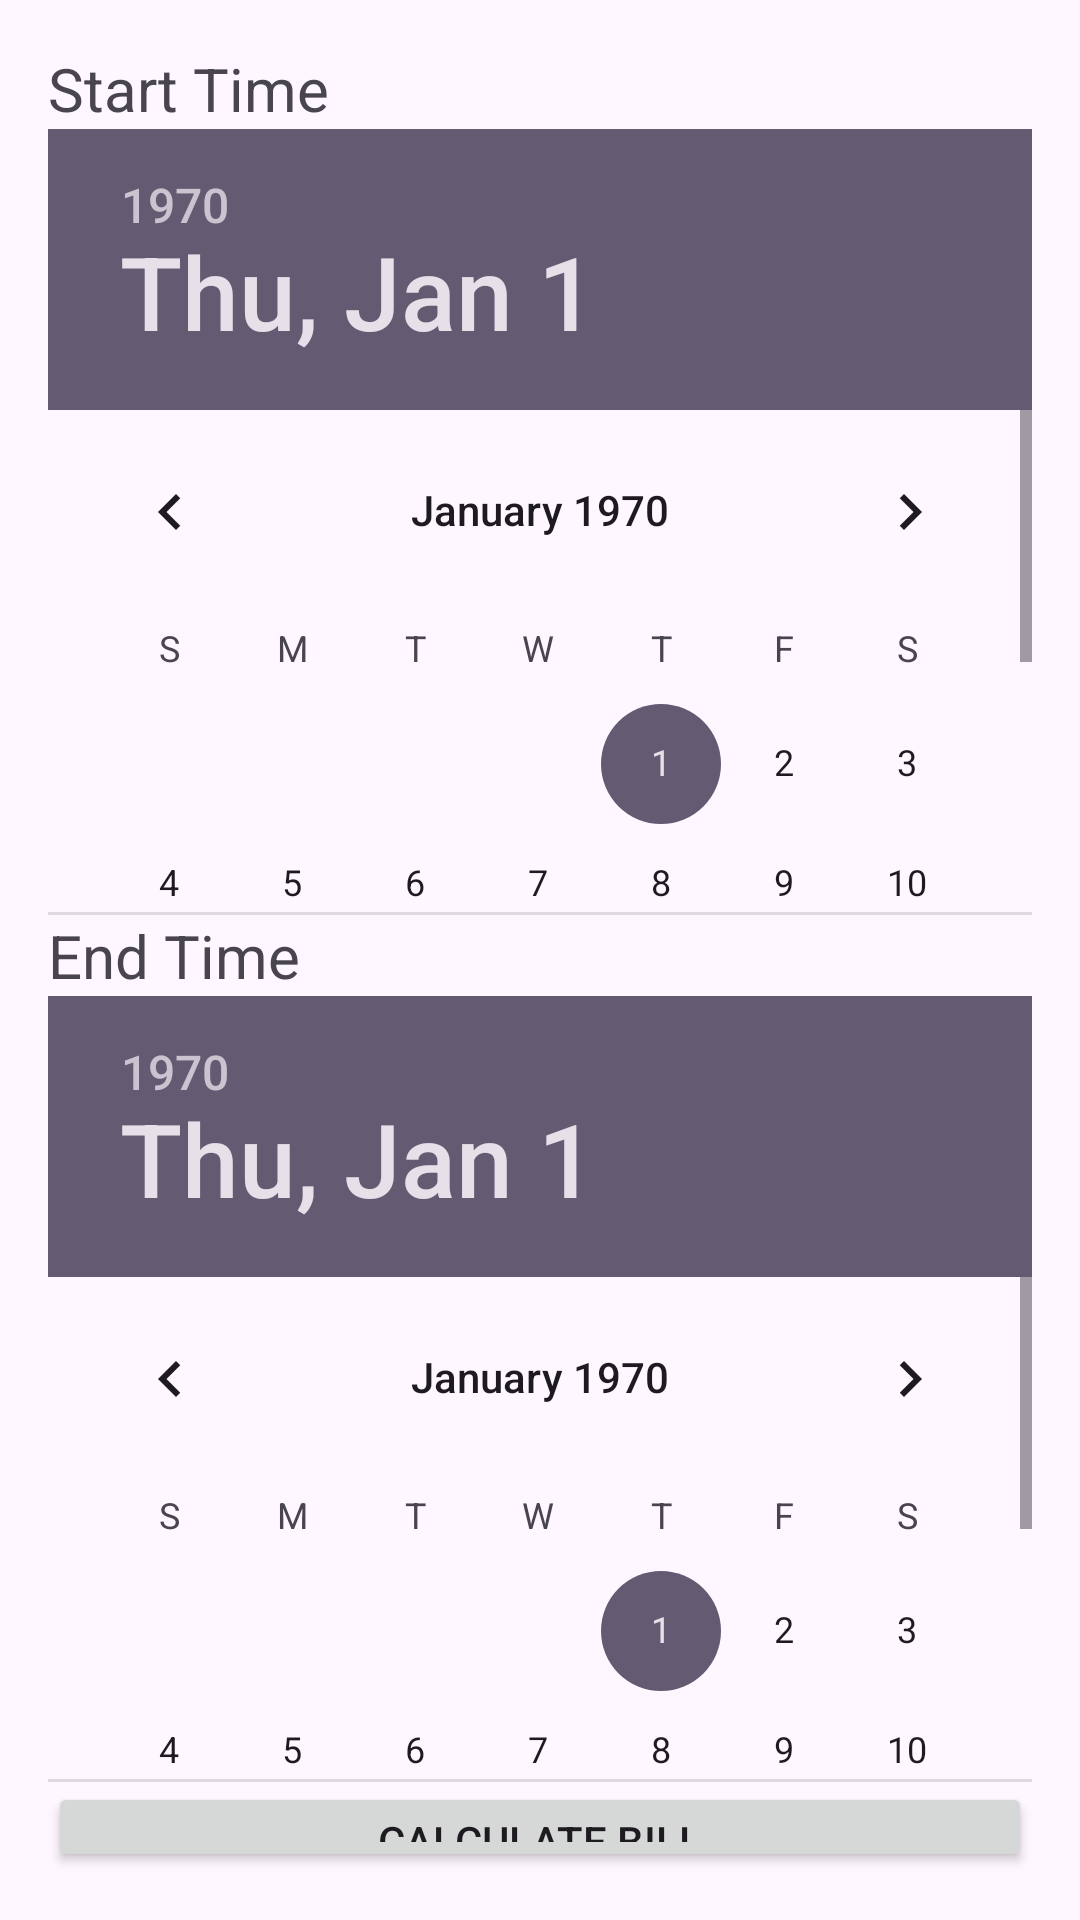

The Android layout XML behind this screen, and the referenced resources:
<!-- AndroidManifest.xml: application theme Theme.SEBESHA -->
<!-- res/layout/activity_history.xml -->
<LinearLayout xmlns:android="http://schemas.android.com/apk/res/android"
    android:layout_width="match_parent"
    android:layout_height="match_parent"
    android:orientation="vertical"
    android:gravity="center"
    android:padding="16dp">

    <TextView
        android:id="@+id/textView2"
        android:layout_width="match_parent"
        android:layout_height="wrap_content"
        android:textSize="20sp"
        android:text="Start Time" />

    <DatePicker
        android:id="@+id/start_date_picker"
        android:layout_width="wrap_content"
        android:layout_height="262dp"
        android:calendarViewShown="true" />

    <TextView
        android:id="@+id/textView5"
        android:layout_width="match_parent"
        android:layout_height="wrap_content"
        android:textSize="20sp"
        android:text="End Time" />

    <DatePicker
        android:id="@+id/end_date_picker"
        android:layout_width="wrap_content"
        android:layout_height="262dp"
        android:calendarViewShown="true" />

    <Button
        android:id="@+id/calculate_button"
        android:layout_width="match_parent"
        android:layout_height="wrap_content"
        android:text="Calculate Bill" />

    <TextView
        android:id="@+id/result_text_view"
        android:layout_width="match_parent"
        android:layout_height="wrap_content"
        android:padding="16dp"
        android:text="Result will be displayed here"
        android:textAppearance="?android:attr/textAppearanceLarge" />

</LinearLayout>
<!-- resources referenced by this layout -->
<resources>
  <style name="Theme.SEBESHA" parent="Base.Theme.SEBESHA" />
  <style name="Base.Theme.SEBESHA" parent="Theme.Material3.DayNight.NoActionBar">
          
          
      </style>
</resources>
